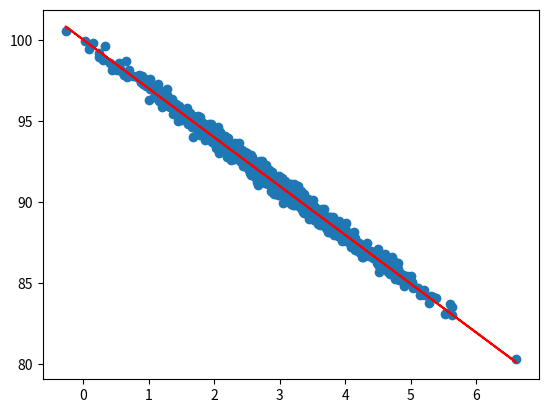

Generate this figure with matplotlib:
import numpy as np
import matplotlib.pyplot as plt
from scipy import stats
pageSpeeds = np.random.normal(3.0, 1.0, 1000)

purchaseAmt = 100 - (pageSpeeds + np.random.normal(0, 0.1, 1000)) * 3

# plt.scatter(pageSpeeds, purchaseAmt)
# plt.show()

slope, intercept, r_val, p_val, std_err = stats.linregress(pageSpeeds, purchaseAmt)

r_sqared = r_val**2 

print("Slope: " ,slope)
print("Intercept: " ,intercept)
print("R-Value: " ,r_sqared)

def predict(x):
    return slope * x + intercept #formula for least squares line

fitline = predict(pageSpeeds)
plt.scatter(pageSpeeds, purchaseAmt)
plt.plot(pageSpeeds, fitline, c='r') #plots the scatter plot with line of best fit with color red
plt.show()

def predictAtValue(x):
    return slope * x + intercept

predictedValue = predictAtValue(2.5)
print("Predicted Value: " ,predictedValue)